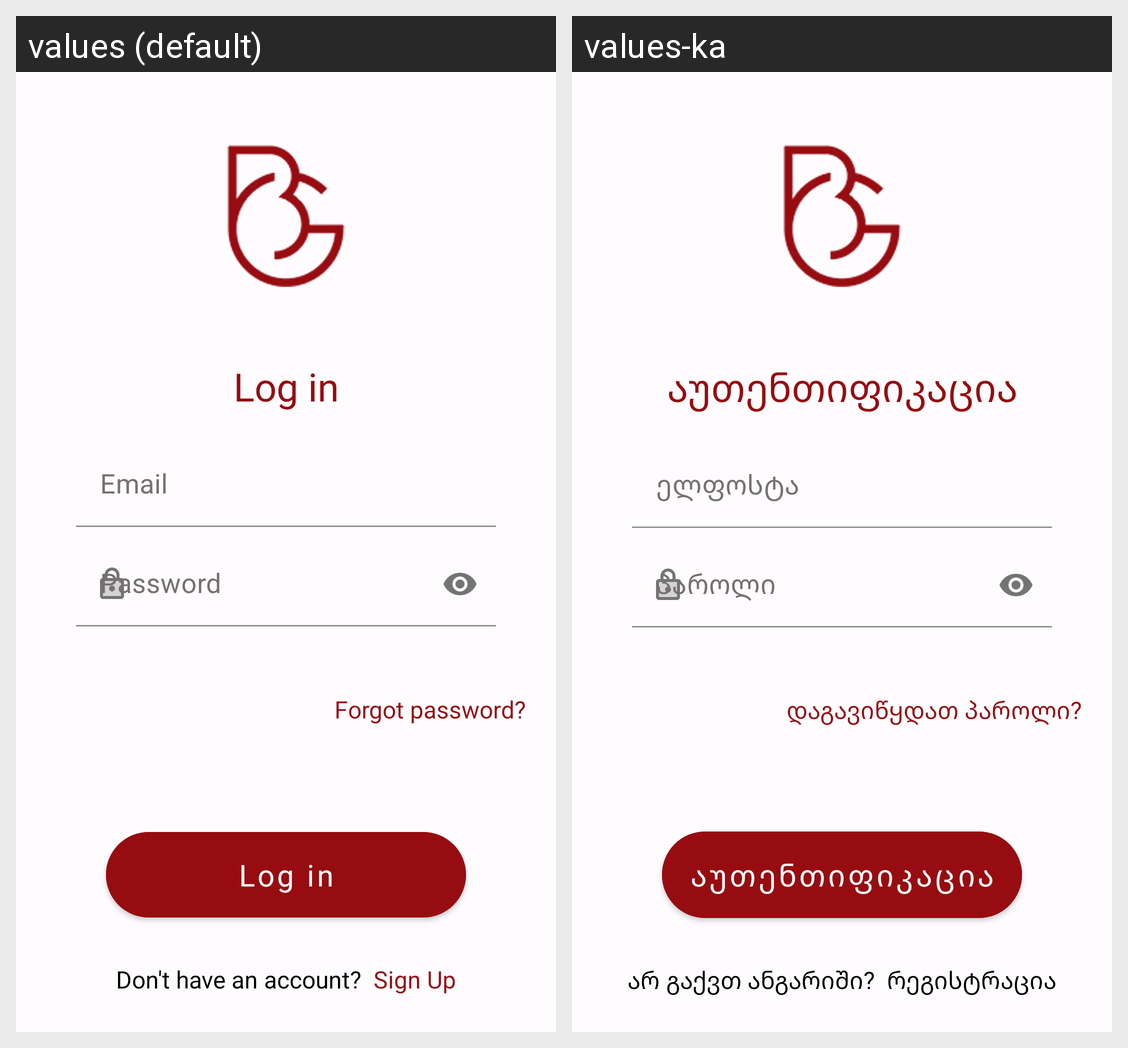

Here is an Android app screen in its default locale and in the app's own translations. Write out the translated-string differences for the strings that appear on this screen.
Android screen res/layout/fragment_log_in.xml rendered under 2 locales, left to right: values (default), values-ka. Device: Nexus 5 (rendered at 1080×1920; each locale shown at half size, 540×960, under a caption strip naming it); theme Theme.BG.
Strings drawn on this screen, with the default value and each locale's value (text and hints the layout hard-codes, and strings that could not be matched under every locale, appear in the picture but are not listed):

login
  values: Log in
  values-ka: აუთენთიფიკაცია

email_address
  values: Email
  values-ka: ელფოსტა

password
  values: Password
  values-ka: პაროლი

forgot_password
  values: Forgot password?
  values-ka: დაგავიწყდათ პაროლი?
